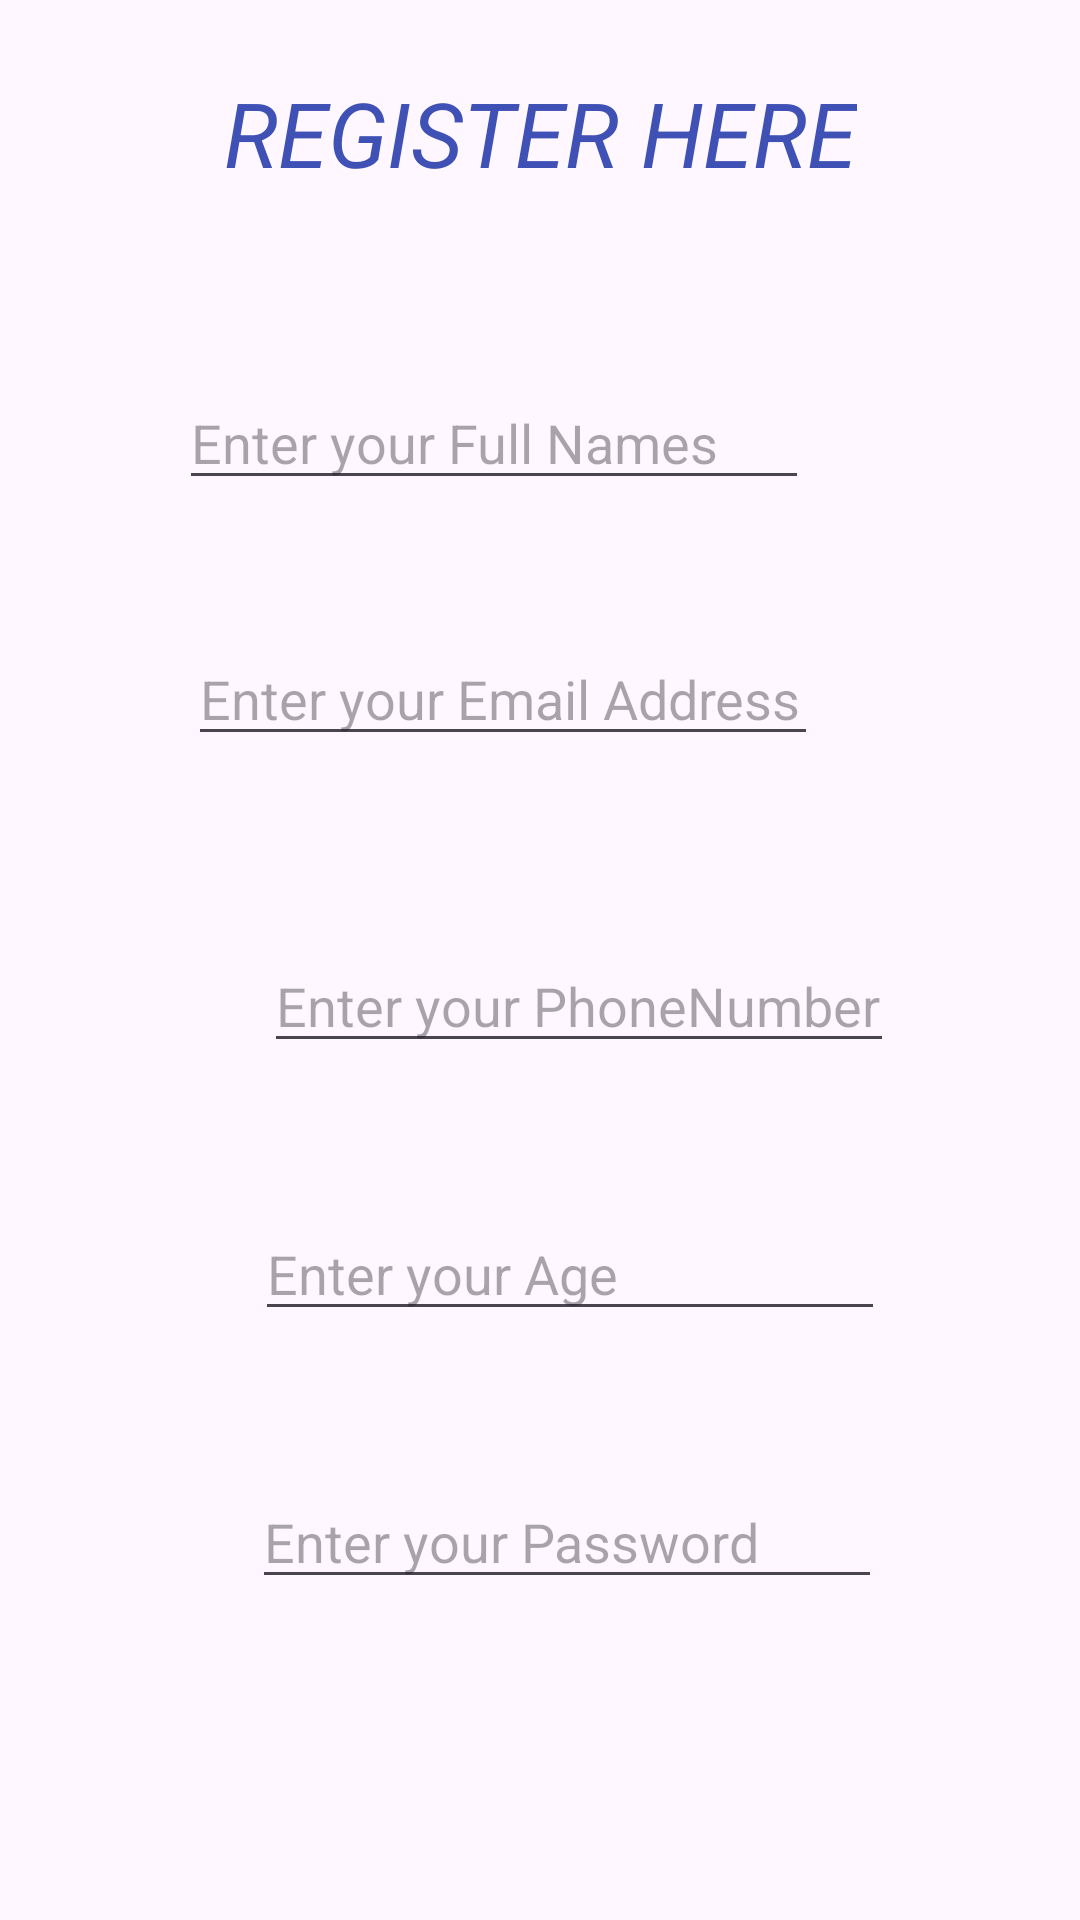

Layout XML and referenced resources for this Android screen:
<!-- AndroidManifest.xml: application theme Theme.FitWay -->
<!-- res/layout/activity_register.xml -->
<?xml version="1.0" encoding="utf-8"?>
<androidx.constraintlayout.widget.ConstraintLayout xmlns:android="http://schemas.android.com/apk/res/android"
    xmlns:app="http://schemas.android.com/apk/res-auto"
    xmlns:tools="http://schemas.android.com/tools"
    android:layout_width="match_parent"
    android:layout_height="match_parent"
    tools:context=".RegisterActivity">

    <TextView
        android:id="@+id/txregister"
        android:layout_width="wrap_content"
        android:layout_height="wrap_content"
        android:layout_marginTop="24dp"
        android:layout_marginBottom="61dp"
        android:text="REGISTER HERE"
        android:textColor="#3F51B5"
        android:textSize="30dp"
        android:textStyle="italic"
        app:layout_constraintBottom_toTopOf="@+id/edtname"
        app:layout_constraintEnd_toEndOf="parent"
        app:layout_constraintStart_toStartOf="parent"
        app:layout_constraintTop_toTopOf="parent" />

    <EditText
        android:id="@+id/edtname"
        android:layout_width="wrap_content"
        android:layout_height="wrap_content"
        android:layout_marginEnd="16dp"
        android:layout_marginBottom="44dp"
        android:ems="10"
        android:hint="Enter your Full Names"
        android:inputType="text"
        android:text=""
        app:layout_constraintBottom_toTopOf="@+id/edtemail"
        app:layout_constraintEnd_toEndOf="@+id/txregister"
        app:layout_constraintTop_toBottomOf="@+id/txregister" />

    <EditText
        android:id="@+id/edtemail"
        android:layout_width="wrap_content"
        android:layout_height="wrap_content"
        android:layout_marginStart="3dp"
        android:layout_marginBottom="61dp"
        android:ems="10"
        android:hint="Enter your Email Address"
        android:inputType="textEmailAddress"
        app:layout_constraintBottom_toTopOf="@+id/edtphone"
        app:layout_constraintStart_toStartOf="@+id/edtname"
        app:layout_constraintTop_toBottomOf="@+id/edtname" />

    <EditText
        android:id="@+id/edtphone"
        android:layout_width="wrap_content"
        android:layout_height="wrap_content"
        android:layout_marginStart="3dp"
        android:layout_marginBottom="48dp"
        android:ems="10"
        android:hint="Enter your PhoneNumber"
        android:inputType="phone"
        app:layout_constraintBottom_toTopOf="@+id/edtage"
        app:layout_constraintStart_toStartOf="@+id/edtage"
        app:layout_constraintTop_toBottomOf="@+id/edtemail" />

    <EditText
        android:id="@+id/edtage"
        android:layout_width="wrap_content"
        android:layout_height="wrap_content"
        android:layout_marginStart="1dp"
        android:layout_marginBottom="48dp"
        android:ems="10"
        android:hint="Enter your Age"
        android:inputType="number"
        app:layout_constraintBottom_toTopOf="@+id/edtpassword"
        app:layout_constraintStart_toStartOf="@+id/edtpassword"
        app:layout_constraintTop_toBottomOf="@+id/edtphone" />

    <EditText
        android:id="@+id/edtpassword"
        android:layout_width="wrap_content"
        android:layout_height="wrap_content"
        android:layout_marginStart="84dp"
        android:layout_marginBottom="69dp"
        android:ems="10"
        android:hint="Enter your Password"
        android:inputType="textPassword"
        app:layout_constraintBottom_toTopOf="@+id/btnregister"
        app:layout_constraintStart_toStartOf="parent"
        app:layout_constraintTop_toBottomOf="@+id/edtage" />

    <Button
        android:id="@+id/btnregister"
        android:layout_width="107dp"
        android:layout_height="0dp"
        android:layout_marginStart="140dp"
        android:layout_marginBottom="63dp"
        android:text="REGISTER"
        app:layout_constraintBottom_toBottomOf="parent"
        app:layout_constraintStart_toStartOf="parent"
        app:layout_constraintTop_toBottomOf="@+id/edtpassword" />
</androidx.constraintlayout.widget.ConstraintLayout>
<!-- resources referenced by this layout -->
<resources>
  <style name="Theme.FitWay" parent="Base.Theme.FitWay" />
  <style name="Base.Theme.FitWay" parent="Theme.Material3.DayNight.NoActionBar">
          
          
      </style>
</resources>
